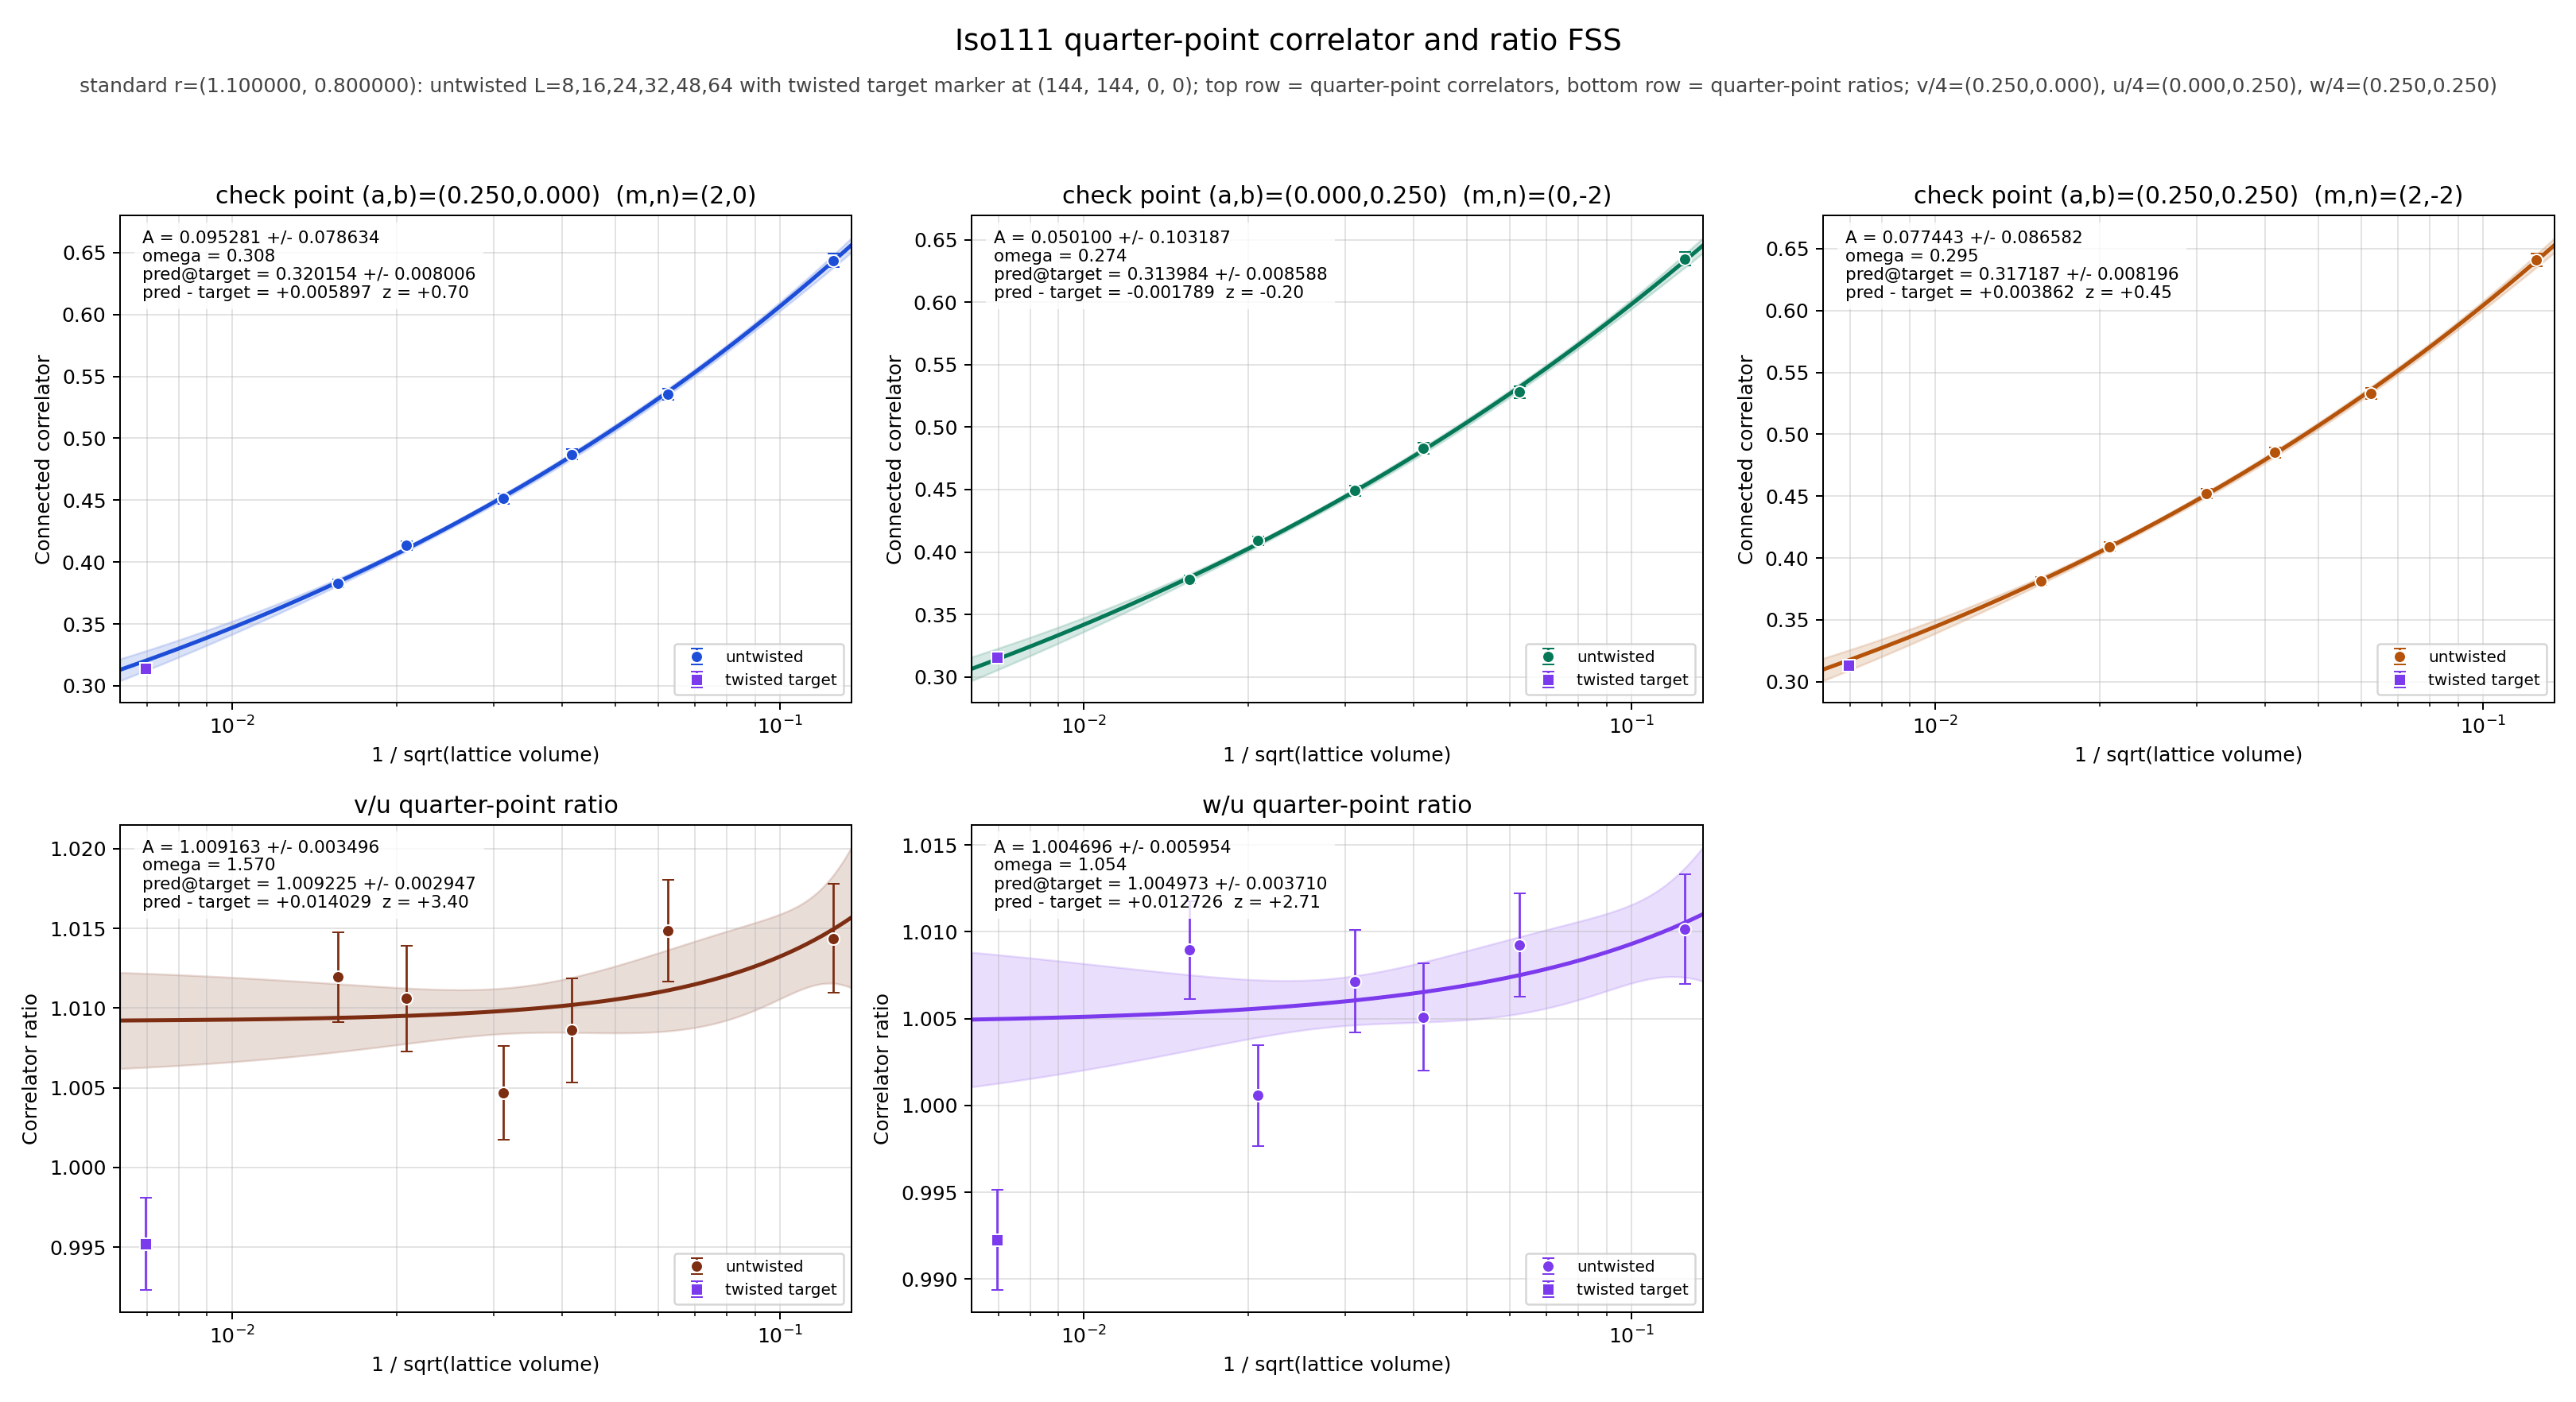

Data behind this chart, as committed beside it:
panel	series	x	y	sigma	fit_A	fit_sigma_A	fit_omega	pred_target	pred_target_sigma	delta_target	z_target	twisted_x	twisted_y	twisted_sigma
v/4	untwisted	0.125	0.6438	0.005261	0.09528	0.07863	0.308	0.3202	0.008006	0.005897	0.7	0.006944	0.3143	0.002622
v/4	untwisted	0.0625	0.5358	0.004475	0.09528	0.07863	0.308	0.3202	0.008006	0.005897	0.7	0.006944	0.3143	0.002622
v/4	untwisted	0.04167	0.4871	0.004135	0.09528	0.07863	0.308	0.3202	0.008006	0.005897	0.7	0.006944	0.3143	0.002622
v/4	untwisted	0.03125	0.4512	0.003915	0.09528	0.07863	0.308	0.3202	0.008006	0.005897	0.7	0.006944	0.3143	0.002622
v/4	untwisted	0.02083	0.4134	0.003463	0.09528	0.07863	0.308	0.3202	0.008006	0.005897	0.7	0.006944	0.3143	0.002622
v/4	untwisted	0.01562	0.3825	0.003194	0.09528	0.07863	0.308	0.3202	0.008006	0.005897	0.7	0.006944	0.3143	0.002622
v/4	twisted	0.006944	0.3143	0.002622	0.09528	0.07863	0.308	0.3202	0.008006	0.005897	0.7	0.006944	0.3143	0.002622
u/4	untwisted	0.125	0.6346	0.005483	0.0501	0.1032	0.2742	0.314	0.008588	-0.001789	-0.1996	0.006944	0.3158	0.002569
u/4	untwisted	0.0625	0.5279	0.0047	0.0501	0.1032	0.2742	0.314	0.008588	-0.001789	-0.1996	0.006944	0.3158	0.002569
u/4	untwisted	0.04167	0.483	0.004284	0.0501	0.1032	0.2742	0.314	0.008588	-0.001789	-0.1996	0.006944	0.3158	0.002569
u/4	untwisted	0.03125	0.4491	0.004024	0.0501	0.1032	0.2742	0.314	0.008588	-0.001789	-0.1996	0.006944	0.3158	0.002569
u/4	untwisted	0.02083	0.409	0.003607	0.0501	0.1032	0.2742	0.314	0.008588	-0.001789	-0.1996	0.006944	0.3158	0.002569
u/4	untwisted	0.01562	0.378	0.003329	0.0501	0.1032	0.2742	0.314	0.008588	-0.001789	-0.1996	0.006944	0.3158	0.002569
u/4	twisted	0.006944	0.3158	0.002569	0.0501	0.1032	0.2742	0.314	0.008588	-0.001789	-0.1996	0.006944	0.3158	0.002569
w/4	untwisted	0.125	0.6411	0.005314	0.07744	0.08658	0.2951	0.3172	0.008196	0.003862	0.4483	0.006944	0.3133	0.002649
w/4	untwisted	0.0625	0.5328	0.00458	0.07744	0.08658	0.2951	0.3172	0.008196	0.003862	0.4483	0.006944	0.3133	0.002649
w/4	untwisted	0.04167	0.4854	0.004207	0.07744	0.08658	0.2951	0.3172	0.008196	0.003862	0.4483	0.006944	0.3133	0.002649
w/4	untwisted	0.03125	0.4523	0.003894	0.07744	0.08658	0.2951	0.3172	0.008196	0.003862	0.4483	0.006944	0.3133	0.002649
w/4	untwisted	0.02083	0.4093	0.003603	0.07744	0.08658	0.2951	0.3172	0.008196	0.003862	0.4483	0.006944	0.3133	0.002649
w/4	untwisted	0.01562	0.3814	0.003221	0.07744	0.08658	0.2951	0.3172	0.008196	0.003862	0.4483	0.006944	0.3133	0.002649
w/4	twisted	0.006944	0.3133	0.002649	0.07744	0.08658	0.2951	0.3172	0.008196	0.003862	0.4483	0.006944	0.3133	0.002649
(v/4)/(u/4)	untwisted	0.125	1.014	0.003401	1.009	0.003496	1.57	1.009	0.002947	0.01403	3.4	0.006944	0.9952	0.002888
(v/4)/(u/4)	untwisted	0.0625	1.015	0.003188	1.009	0.003496	1.57	1.009	0.002947	0.01403	3.4	0.006944	0.9952	0.002888
(v/4)/(u/4)	untwisted	0.04167	1.009	0.003282	1.009	0.003496	1.57	1.009	0.002947	0.01403	3.4	0.006944	0.9952	0.002888
(v/4)/(u/4)	untwisted	0.03125	1.005	0.002936	1.009	0.003496	1.57	1.009	0.002947	0.01403	3.4	0.006944	0.9952	0.002888
(v/4)/(u/4)	untwisted	0.02083	1.011	0.003303	1.009	0.003496	1.57	1.009	0.002947	0.01403	3.4	0.006944	0.9952	0.002888
(v/4)/(u/4)	untwisted	0.01562	1.012	0.002813	1.009	0.003496	1.57	1.009	0.002947	0.01403	3.4	0.006944	0.9952	0.002888
(v/4)/(u/4)	twisted	0.006944	0.9952	0.002888	1.009	0.003496	1.57	1.009	0.002947	0.01403	3.4	0.006944	0.9952	0.002888
(w/4)/(u/4)	untwisted	0.125	1.01	0.003169	1.005	0.005954	1.054	1.005	0.00371	0.01273	2.712	0.006944	0.9922	0.002874
(w/4)/(u/4)	untwisted	0.0625	1.009	0.00298	1.005	0.005954	1.054	1.005	0.00371	0.01273	2.712	0.006944	0.9922	0.002874
(w/4)/(u/4)	untwisted	0.04167	1.005	0.00309	1.005	0.005954	1.054	1.005	0.00371	0.01273	2.712	0.006944	0.9922	0.002874
(w/4)/(u/4)	untwisted	0.03125	1.007	0.002957	1.005	0.005954	1.054	1.005	0.00371	0.01273	2.712	0.006944	0.9922	0.002874
(w/4)/(u/4)	untwisted	0.02083	1.001	0.002915	1.005	0.005954	1.054	1.005	0.00371	0.01273	2.712	0.006944	0.9922	0.002874
(w/4)/(u/4)	untwisted	0.01562	1.009	0.002808	1.005	0.005954	1.054	1.005	0.00371	0.01273	2.712	0.006944	0.9922	0.002874
(w/4)/(u/4)	twisted	0.006944	0.9922	0.002874	1.005	0.005954	1.054	1.005	0.00371	0.01273	2.712	0.006944	0.9922	0.002874
